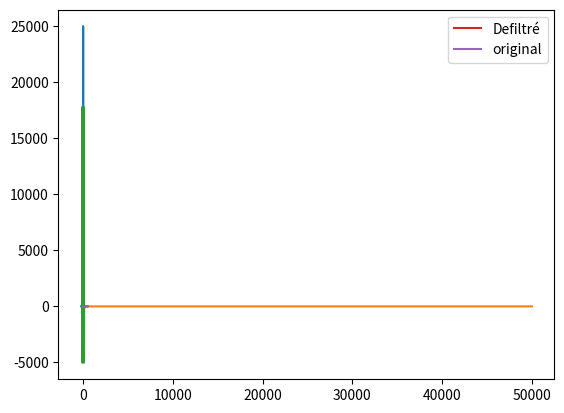

Python code for this plot:
import scipy
from scipy import fftpack
import numpy as np
import matplotlib.pyplot as plt

xs = np.linspace(-10, 100, 50000)

pi_2 = 2 * np.pi
ys = np.cos(pi_2 * xs) + np.cos(pi_2 * 100 * xs)

f = fftpack.fft(ys)
freqs = fftpack.fftfreq(xs.size, xs[1] - xs[0])

plt.plot(freqs, f.real); plt.show()



# passe bande
bw_filter = np.zeros(freqs.shape)
bw_filter[np.abs(freqs) > 20] = 1.0
plt.plot(bw_filter)
plt.show()

f *= bw_filter
plt.plot(freqs, f.real); plt.show()

ys2 = fftpack.ifft(f)

plt.plot(ys2[::100], label="Defiltré")
plt.plot(ys[::100], label="original")
plt.legend()
plt.show()
